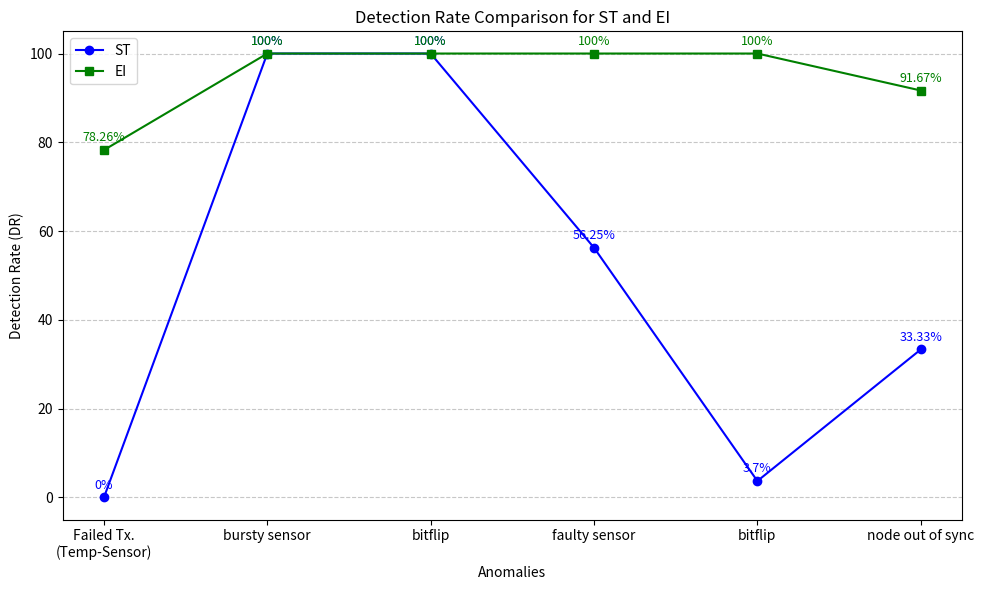

Source code (Python):
import matplotlib.pyplot as plt

# Data from the table
anomalies = [
    "Failed Tx.\n(Temp-Sensor)", "bursty sensor", "bitflip", 
    "faulty sensor", "bitflip", "node out of sync"
]
st_dr = [0, 100, 100, 56.25, 3.7, 33.33]   # Detection Rates for ST
ei_dr = [78.26, 100, 100, 100, 100, 91.67]  # Detection Rates for EI

# X-axis values
x = range(1, len(anomalies) + 1)

# Plotting
plt.figure(figsize=(10, 6))
plt.plot(x, st_dr, label="ST", marker='o', color='blue')
plt.plot(x, ei_dr, label="EI", marker='s', color='green')

# Adding labels and title
plt.xlabel("Anomalies")
plt.ylabel("Detection Rate (DR)")
plt.title("Detection Rate Comparison for ST and EI")
plt.xticks(ticks=x, labels=anomalies, rotation=0, ha="center")
plt.legend()

# Adding horizontal grid lines
plt.grid(axis='y', linestyle='--', alpha=0.7)

# Displaying values at each point
for i, (x_val, st_val, ei_val) in enumerate(zip(x, st_dr, ei_dr)):
    plt.text(x_val, st_val + 2, f"{st_val}%", ha='center', color='blue', fontsize=9)
    plt.text(x_val, ei_val + 2, f"{ei_val}%", ha='center', color='green', fontsize=9)

# Display the plot
plt.tight_layout()
plt.show()
